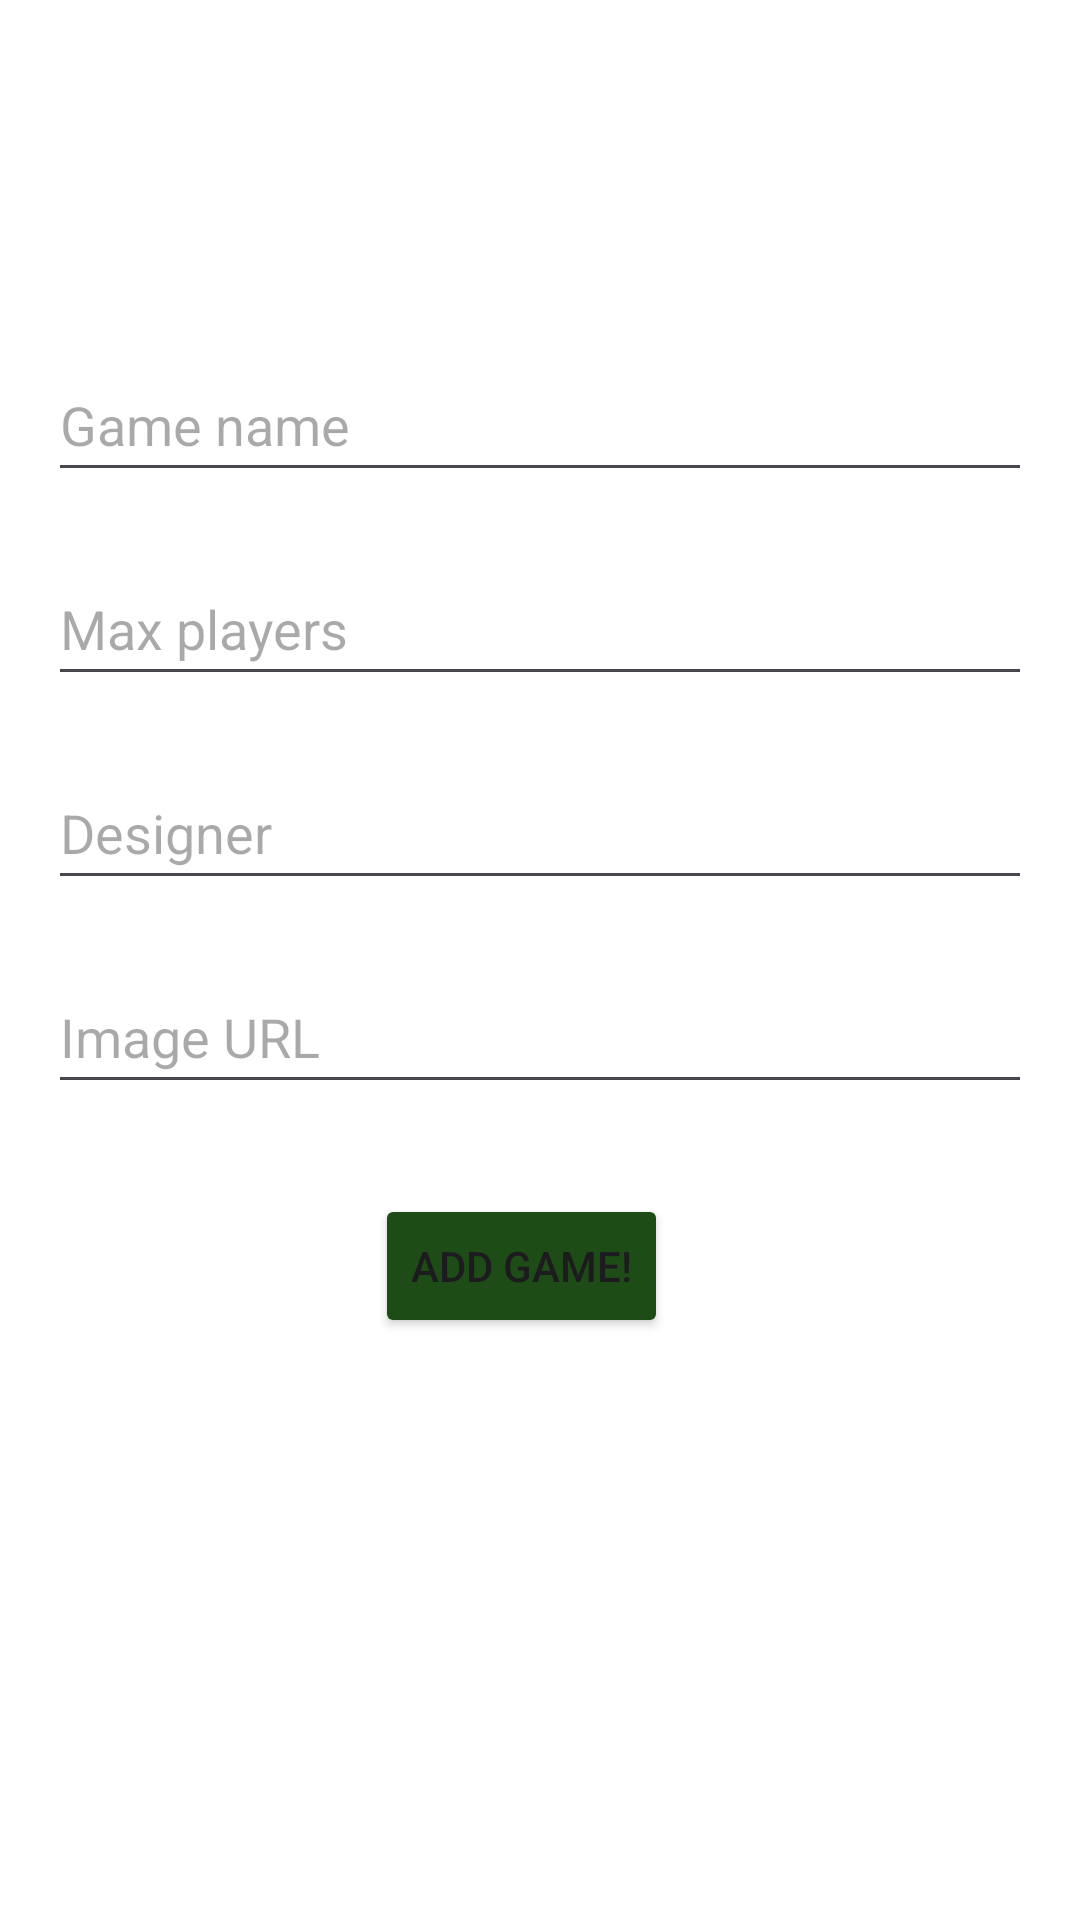

Produce the Android XML layout that renders to this screen, including the resource entries it uses.
<!-- AndroidManifest.xml: application theme Theme.BoardGameMeetUp -->
<!-- res/layout/activity_new_game.xml -->
<?xml version="1.0" encoding="utf-8"?>
<LinearLayout xmlns:android="http://schemas.android.com/apk/res/android"
    android:layout_width="match_parent"
    android:layout_height="match_parent"
    xmlns:tools="http://schemas.android.com/tools"
    android:orientation="vertical"
    android:padding="16dp"
    android:background="@color/white"
    tools:context=".ui.NewGameActivity">

    <EditText
        android:id="@+id/editTextGameName"
        android:layout_width="match_parent"
        android:layout_height="wrap_content"
        android:layout_marginTop="100dp"
        android:hint="@string/game_name"
        android:importantForAutofill="no"
        android:inputType="text"
        android:minHeight="48dp" />

    <EditText
        android:id="@+id/editTextMaxPlayers"
        android:layout_width="match_parent"
        android:layout_height="wrap_content"
        android:layout_marginTop="20dp"
        android:hint="@string/max_players"
        android:importantForAutofill="no"
        android:inputType="number"
        android:minHeight="48dp" />

    <EditText
        android:id="@+id/editTextDesigner"
        android:layout_width="match_parent"
        android:layout_height="wrap_content"
        android:layout_marginTop="20dp"
        android:hint="@string/designer"
        android:importantForAutofill="no"
        android:inputType="text"
        android:minHeight="48dp" />

    <EditText
        android:id="@+id/editTextImageUrl"
        android:layout_width="match_parent"
        android:layout_height="wrap_content"
        android:layout_marginTop="20dp"
        android:hint="@string/image_url"
        android:importantForAutofill="no"
        android:inputType="textUri"
        android:minHeight="48dp" />

    <Button
        android:id="@+id/buttonAddGame"
        android:layout_width="wrap_content"
        android:layout_height="wrap_content"
        android:layout_marginStart="36dp"
        android:layout_marginTop="30dp"
        android:layout_marginEnd="42dp"
        android:layout_marginBottom="30dp"
        android:layout_gravity="center"
        android:backgroundTint="@color/dark_green"
        android:text="@string/button_add_game" />
</LinearLayout>
<!-- resources referenced by this layout -->
<resources>
  <color name="dark_green">#1E4C16</color>
  <color name="white">#FFFFFFFF</color>
  <string name="button_add_game">Add game!</string>
  <string name="designer">Designer</string>
  <string name="game_name">Game name</string>
  <string name="image_url">Image URL</string>
  <string name="max_players">Max players</string>
  <style name="Theme.BoardGameMeetUp" parent="Base.Theme.BoardGameMeetUp" />
  <style name="Base.Theme.BoardGameMeetUp" parent="Theme.Material3.DayNight.NoActionBar">
          
          <item name="colorPrimary">@color/dark_green</item>
          <item name="android:statusBarColor">?attr/colorPrimary</item>
      </style>
</resources>
